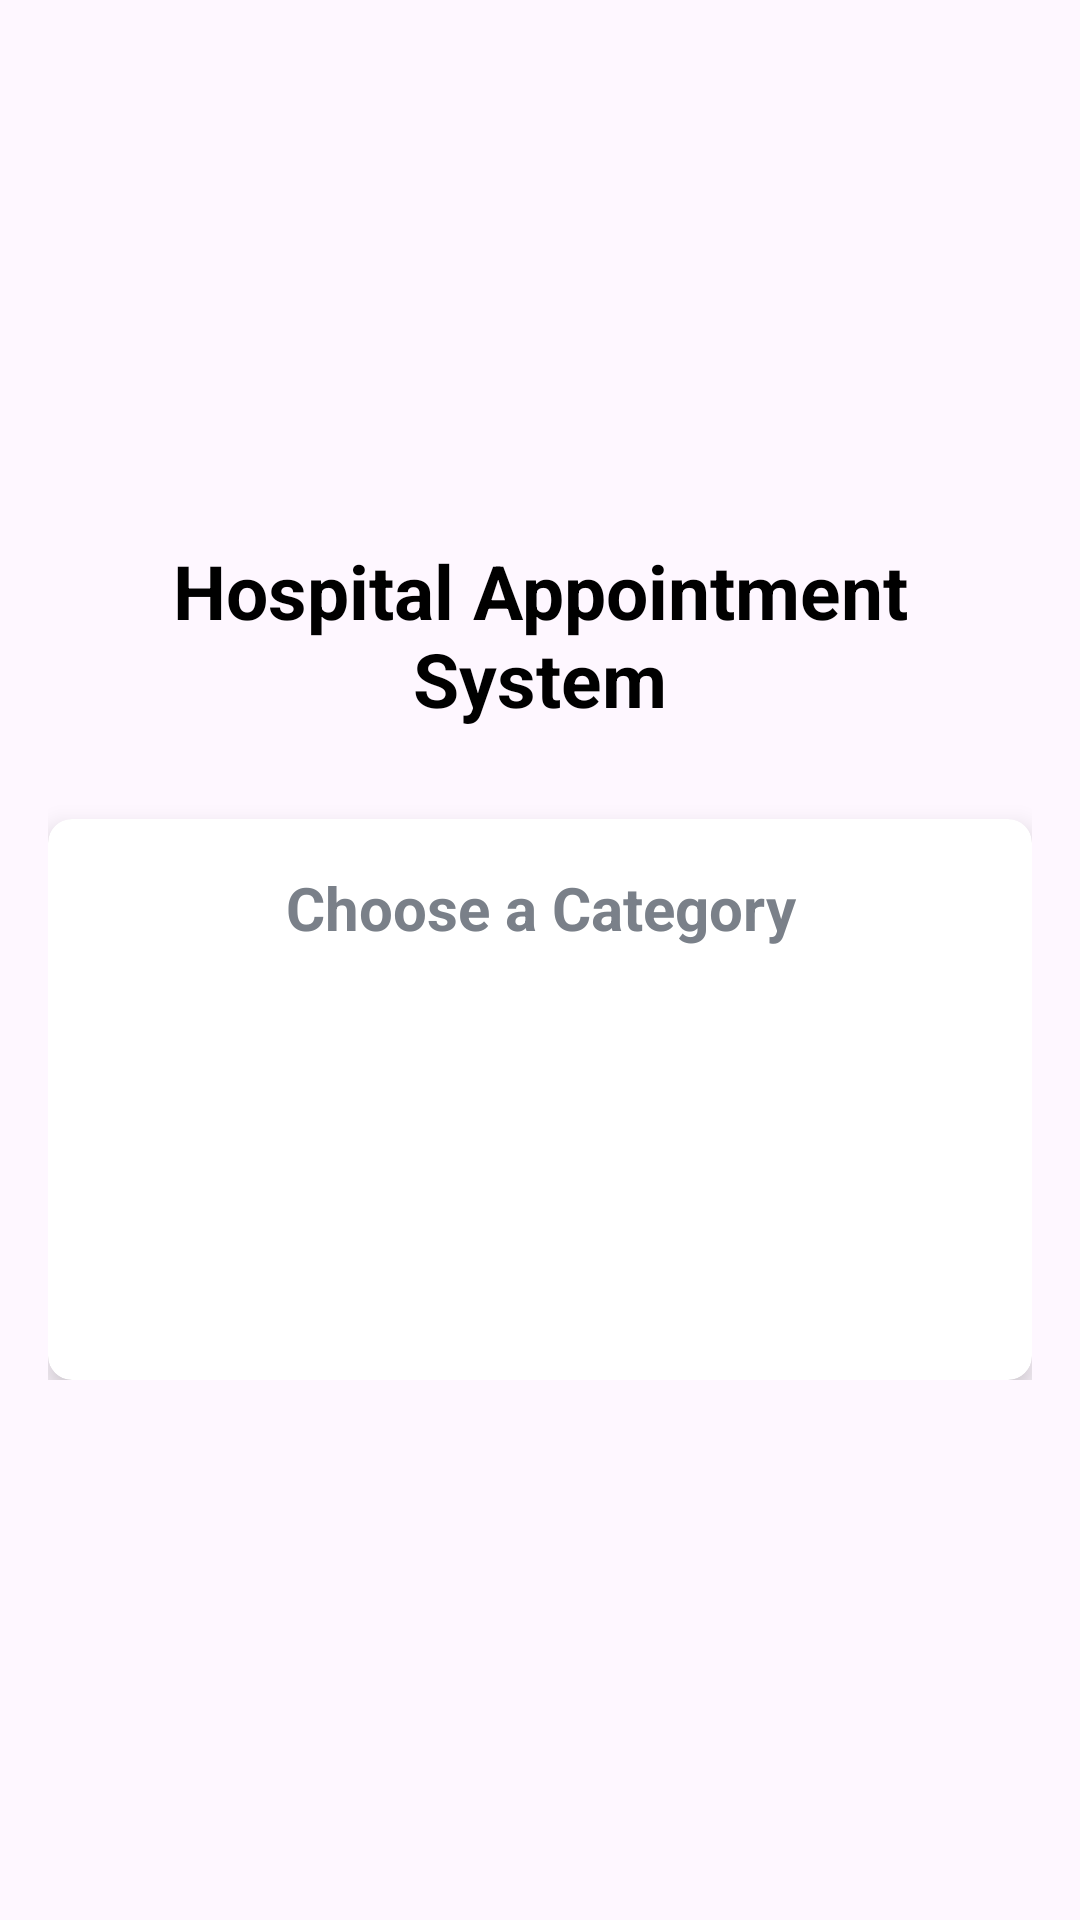

This screen was rendered from an Android layout file. Write that file and the resources it references.
<!-- AndroidManifest.xml: application theme Theme.HospitalAppointmentSystem -->
<!-- res/layout/activity_main_menu.xml -->
<?xml version="1.0" encoding="utf-8"?>
<ScrollView xmlns:android="http://schemas.android.com/apk/res/android"
            xmlns:app="http://schemas.android.com/apk/res-auto"
            xmlns:tools="http://schemas.android.com/tools"
            android:layout_width="match_parent"
            android:layout_height="match_parent"
            android:background="@drawable/gradient_bg"
            tools:context=".MainMenuActivity">

    <LinearLayout
            android:layout_width="match_parent"
            android:layout_height="match_parent"
            android:gravity="center"
            android:layout_gravity="center"
            android:layout_weight="1"
            android:orientation="vertical"
            android:padding="16dp">

        <TextView
                android:id="@+id/tv_app_name"
                android:layout_width="match_parent"
                android:layout_height="wrap_content"
                android:layout_marginBottom="30dp"
                android:text="@string/app_name"
                android:gravity="center"
                android:textColor="@android:color/black"
                android:textSize="25sp"
                android:textStyle="bold" />

        <androidx.cardview.widget.CardView
                android:id="@+id/cv_main"
                android:layout_width="match_parent"
                android:layout_height="wrap_content"
                android:layout_gravity="center"
                android:background="@color/white"
                app:cardCornerRadius="8dp"
                app:cardElevation="5dp">

            <LinearLayout
                    android:layout_width="match_parent"
                    android:layout_height="wrap_content"
                    android:orientation="vertical"
                    android:padding="16dp">

                <TextView
                        android:id="@+id/tv_category"
                        android:layout_width="match_parent"
                        android:layout_height="wrap_content"
                        android:text="Choose a Category"
                        android:textColor="#7A8089"
                        android:gravity="center"
                        android:textSize="20sp"
                        android:textStyle="bold"/>

                <Button
                        android:id="@+id/button_login"
                        android:layout_width="match_parent"
                        android:layout_height="wrap_content"
                        android:layout_marginTop="16dp"
                        android:background="@drawable/projectbuttons"
                        android:text="Login"
                        android:textColor="#fff"
                        android:textSize="15sp"
                        android:onClick="goToLogin"/>

                <Button
                        android:id="@+id/button_register"
                        android:layout_width="match_parent"
                        android:layout_height="wrap_content"
                        android:layout_marginTop="16dp"
                        android:background="@drawable/projectbuttons"
                        android:text="Register"
                        android:textColor="#fff"
                        android:textSize="15sp"
                        android:onClick="goToRegister"/>

            </LinearLayout>

        </androidx.cardview.widget.CardView>

    </LinearLayout>
</ScrollView>
<!-- resources referenced by this layout -->
<resources>
  <string name="app_name">Hospital Appointment System</string>
  <style name="Theme.HospitalAppointmentSystem" parent="Base.Theme.HospitalAppointmentSystem" />
  <style name="Base.Theme.HospitalAppointmentSystem" parent="Theme.Material3.DayNight.NoActionBar">
          
          
      </style>
  <!-- not gathered from this repository: default colours our renderer supplied (Android Studio template values) -->
  <color name="white">#FFFFFFFF</color>
</resources>
